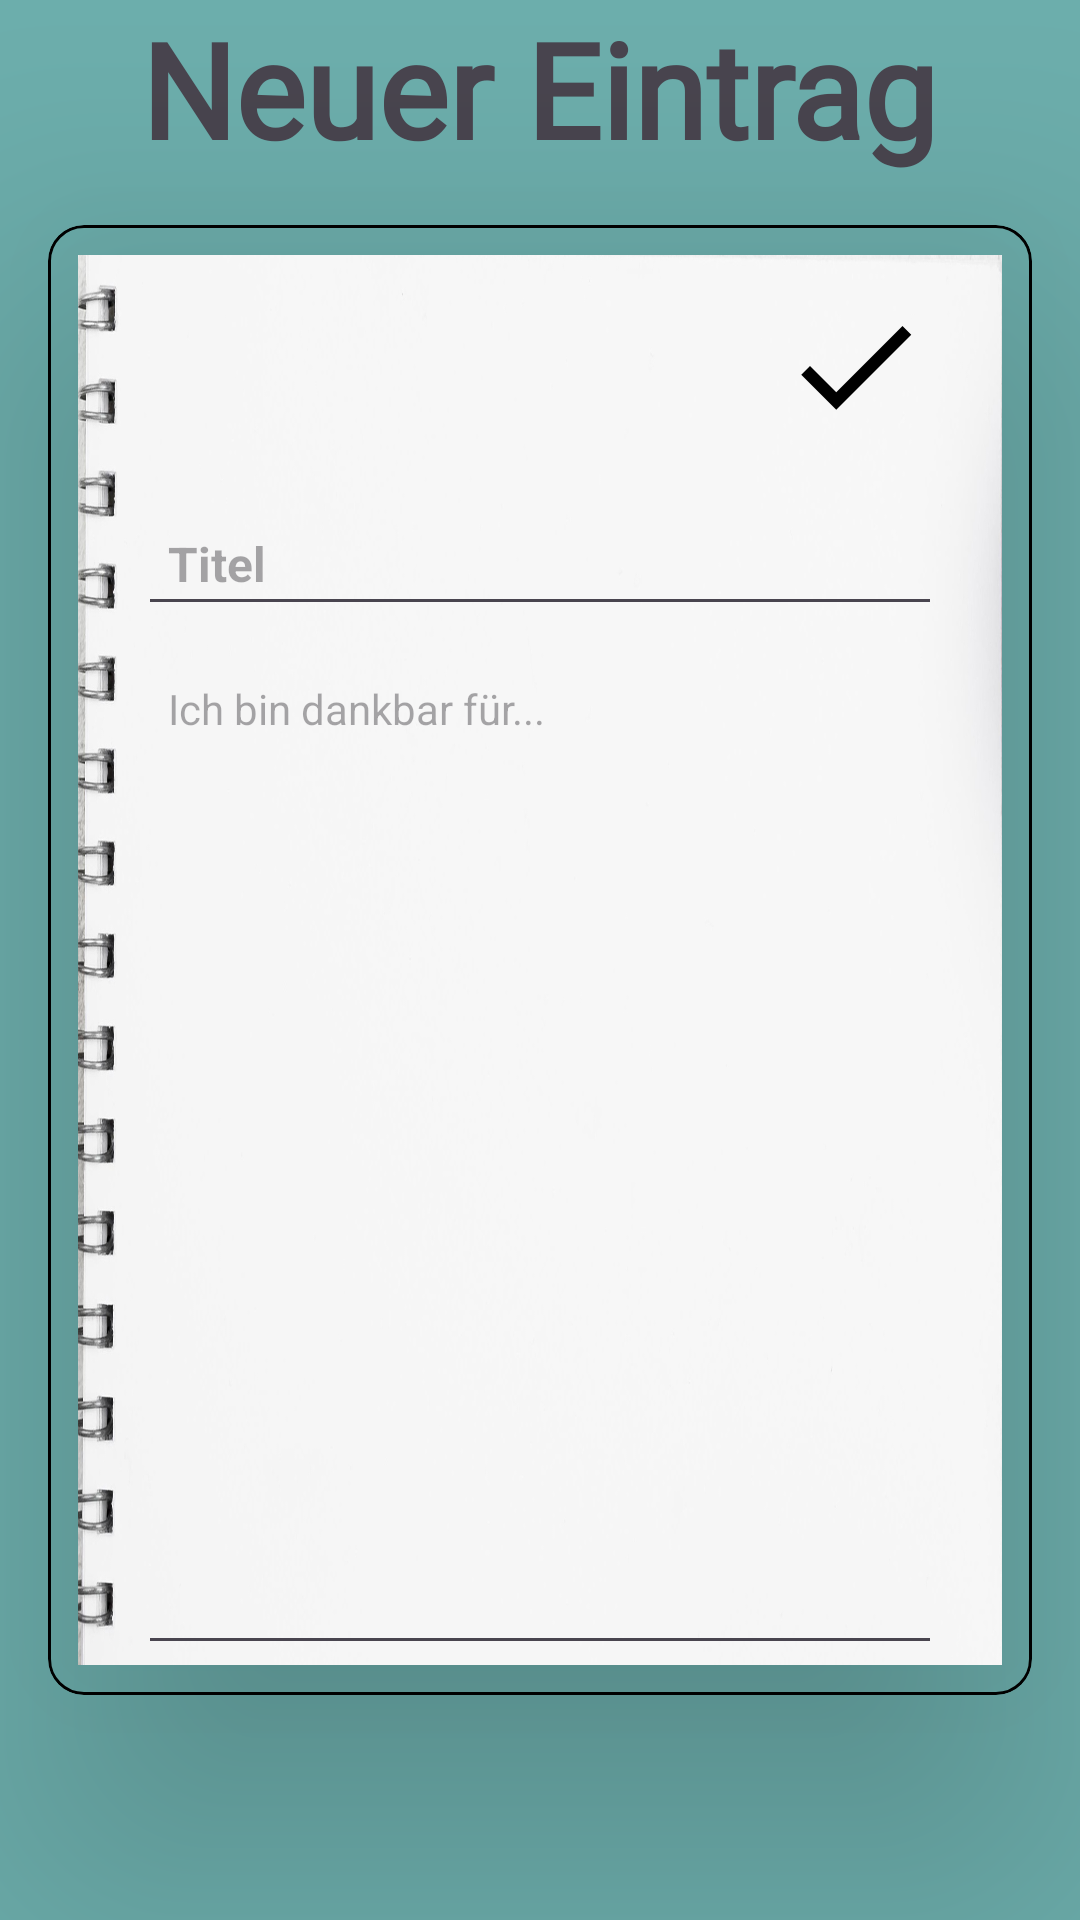

Write the Android layout XML for this screen, with the resource values it uses.
<!-- AndroidManifest.xml: application theme Theme.AndroidAbschluss -->
<!-- res/layout/fragment_create_diary_entry.xml -->
<?xml version="1.0" encoding="utf-8"?>
<androidx.constraintlayout.widget.ConstraintLayout xmlns:android="http://schemas.android.com/apk/res/android"
    xmlns:tools="http://schemas.android.com/tools"
    xmlns:app="http://schemas.android.com/apk/res-auto"
    android:layout_width="match_parent"
    android:layout_height="match_parent"
    android:background="@drawable/wood_optic"
    tools:context=".ui.home.dayPlan.CreateDiaryEntryFragment">

    <TextView
        android:id="@+id/tv_entry"
        android:layout_width="wrap_content"
        android:layout_height="wrap_content"
        android:fontFamily="@font/shadowsintolightregular"
        android:text="@string/new_entry"
        android:textSize="44sp"
        android:textStyle="bold"
        app:layout_constraintEnd_toEndOf="parent"
        app:layout_constraintHorizontal_bias="0.498"
        app:layout_constraintStart_toStartOf="parent"
        app:layout_constraintTop_toTopOf="parent" />

    <com.google.android.material.card.MaterialCardView
        app:cardElevation="60dp"
        android:layout_width="match_parent"
        android:layout_height="match_parent"
        android:layout_marginStart="16dp"
        android:layout_marginEnd="16dp"
        android:layout_marginTop="75dp"
        android:layout_marginBottom="75dp"
        android:backgroundTint="#00CDCCCC"
        app:strokeColor="@color/black">



        <androidx.constraintlayout.widget.ConstraintLayout
            android:id="@+id/create_linear_layout"
            android:layout_width="match_parent"
            android:layout_height="match_parent"
            android:orientation="horizontal"
            android:layout_margin="10dp"
            android:background="@drawable/grateful_book">


            <ImageView
                android:id="@+id/create_entry_back"
                android:layout_width="50dp"
                android:layout_height="50dp"
                android:layout_marginStart="24dp"
                android:layout_marginTop="12dp"
                android:scaleType="centerCrop"
                android:src="@drawable/back"
                app:layout_constraintStart_toStartOf="parent"
                app:layout_constraintTop_toTopOf="parent" />

            <ImageView
                android:id="@+id/create_entry_tick"
                android:layout_width="50dp"
                android:layout_height="50dp"
                android:layout_marginTop="12dp"
                android:layout_marginEnd="24dp"
                android:src="@drawable/ic_tick_black"
                app:layout_constraintEnd_toEndOf="parent"
                app:layout_constraintTop_toTopOf="parent" />


            <EditText
                android:id="@+id/create_entry_title"
                android:layout_width="match_parent"
                android:layout_height="wrap_content"
                android:layout_marginTop="20dp"
                android:layout_marginStart="20dp"
                android:layout_marginEnd="20dp"
                android:ellipsize="end"
                android:hint="@string/create_title"
                android:inputType="text"
                android:maxLines="1"
                android:padding="10dp"
                android:textSize="16sp"
                android:textStyle="bold"
                app:layout_constraintEnd_toEndOf="parent"
                app:layout_constraintStart_toStartOf="parent"
                app:layout_constraintTop_toBottomOf="@+id/create_entry_back" />

            <EditText
                android:id="@+id/create_entry_Desc"
                android:layout_width="match_parent"
                android:layout_height="0dp"
                android:layout_marginTop="8dp"
                android:layout_marginStart="20dp"
                android:layout_marginEnd="20dp"
                android:gravity="top"
                android:hint="@string/grateful_text"
                android:inputType="textMultiLine"
                android:padding="10dp"
                android:textAlignment="gravity"
                android:textSize="14sp"
                app:layout_constraintBottom_toBottomOf="parent"
                app:layout_constraintEnd_toEndOf="parent"
                app:layout_constraintStart_toStartOf="parent"
                app:layout_constraintTop_toBottomOf="@+id/create_entry_title" />


        </androidx.constraintlayout.widget.ConstraintLayout>


    </com.google.android.material.card.MaterialCardView>
</androidx.constraintlayout.widget.ConstraintLayout>
<!-- resources referenced by this layout -->
<resources>
  <color name="black">#FF000000</color>
  <!-- drawable ic_tick_black (drawable) -->
  <vector android:height="24dp" android:tint="#000000"
      android:viewportHeight="24" android:viewportWidth="24"
      android:width="24dp" xmlns:android="http://schemas.android.com/apk/res/android">
      <path android:fillColor="@android:color/black" android:pathData="M9,16.2L4.8,12l-1.4,1.4L9,19 21,7l-1.4,-1.4L9,16.2z"/>
  </vector>
  <string name="create_title">Titel</string>
  <string name="grateful_text">Ich bin dankbar für...</string>
  <string name="new_entry">Neuer Eintrag</string>
  <style name="Theme.AndroidAbschluss" parent="Base.Theme.AndroidAbschluss" />
  <color name="md_theme_light_onPrimary">#FFFFFF</color>
  <color name="md_theme_light_primaryContainer">#70F7F1</color>
  <color name="md_theme_light_onPrimaryContainer">#00201F</color>
  <color name="md_theme_light_onSecondary">#FFFFFF</color>
  <color name="md_theme_light_secondary">#629D8C</color>
  <color name="md_theme_light_secondaryContainer">#CCE8E5</color>
  <color name="md_theme_light_onSecondaryContainer">#051F1E</color>
  <color name="md_theme_light_tertiary">#49607B</color>
  <color name="md_theme_light_onTertiary">#FFFFFF</color>
  <color name="md_theme_light_tertiaryContainer">#D1E4FF</color>
  <color name="md_theme_light_onTertiaryContainer">#011D35</color>
  <color name="md_theme_light_error">#BA1A1A</color>
  <color name="md_theme_light_errorContainer">#FFDAD6</color>
  <color name="md_theme_light_onError">#FFFFFF</color>
  <color name="md_theme_light_onErrorContainer">#410002</color>
  <color name="md_theme_light_onBackground">#191C1C</color>
  <color name="md_theme_light_onSurface">#191C1C</color>
  <color name="md_theme_light_surfaceVariant">#DAE5E3</color>
  <color name="md_theme_light_onSurfaceVariant">#3F4948</color>
  <color name="md_theme_light_outline">#6F7978</color>
  <color name="md_theme_light_inverseOnSurface">#EFF1F0</color>
  <color name="md_theme_light_inverseSurface">#2D3131</color>
  <color name="md_theme_light_inversePrimary">#4EDAD4</color>
</resources>
